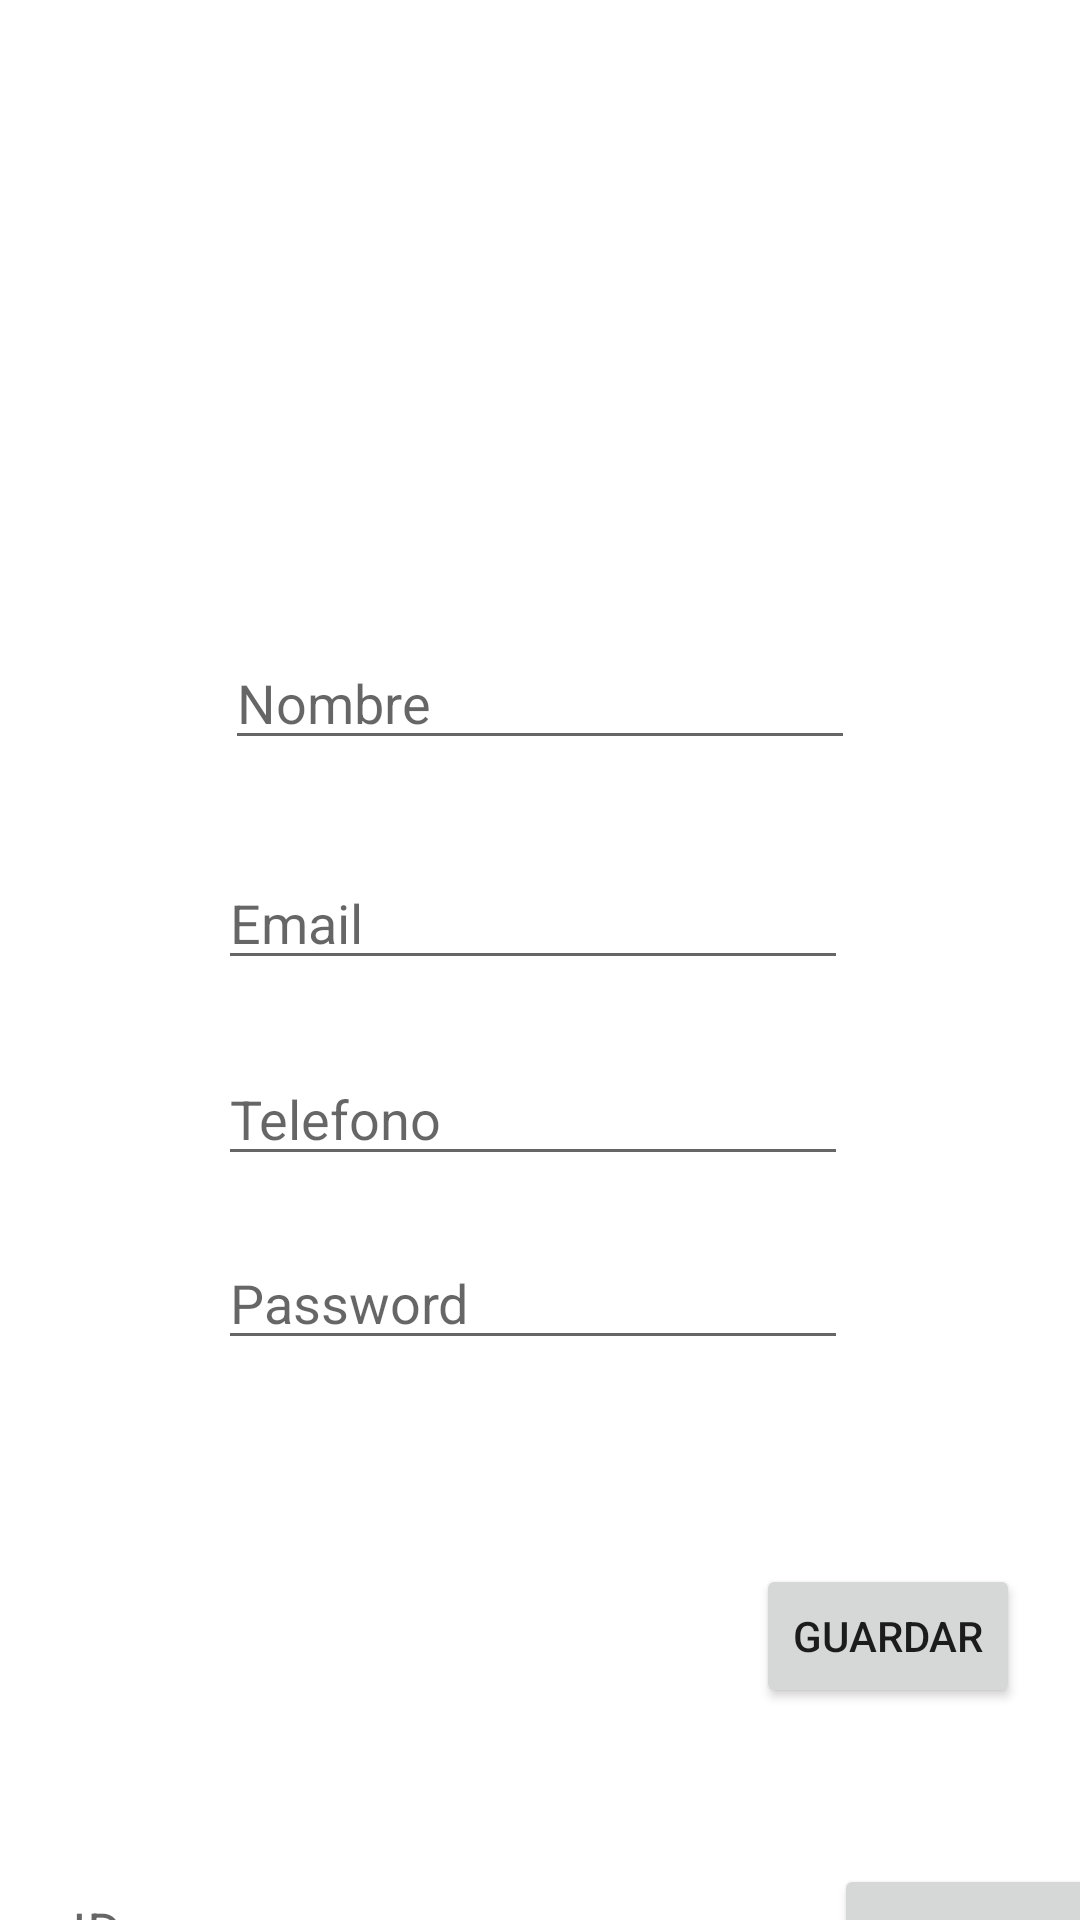

Here is an Android app screen rendered from its layout file. Give the layout XML and the strings, colors and styles it references.
<!-- AndroidManifest.xml: application theme Theme.AndroidMysql -->
<!-- res/layout/activity_main.xml -->
<?xml version="1.0" encoding="utf-8"?>
<androidx.constraintlayout.widget.ConstraintLayout xmlns:android="http://schemas.android.com/apk/res/android"
    xmlns:app="http://schemas.android.com/apk/res-auto"
    xmlns:tools="http://schemas.android.com/tools"
    android:layout_width="match_parent"
    android:layout_height="match_parent"
    tools:context=".MainActivity">

    <EditText
        android:id="@+id/txtNombre"
        android:layout_width="wrap_content"
        android:layout_height="wrap_content"
        android:layout_marginTop="12dp"
        android:ems="10"
        android:hint="Nombre"
        android:inputType="textPersonName"
        app:layout_constraintEnd_toEndOf="parent"
        app:layout_constraintStart_toStartOf="parent"
        app:layout_constraintTop_toBottomOf="@+id/tbUsuarios" />

    <EditText
        android:id="@+id/txtId"
        android:layout_width="wrap_content"
        android:layout_height="wrap_content"
        android:layout_marginStart="20dp"
        android:layout_marginLeft="20dp"
        android:layout_marginTop="52dp"
        android:ems="10"
        android:hint="ID"
        android:inputType="number"
        app:layout_constraintStart_toStartOf="parent"
        app:layout_constraintTop_toBottomOf="@+id/btnInsertar" />

    <Button
        android:id="@+id/btnVer"
        android:layout_width="wrap_content"
        android:layout_height="wrap_content"
        android:layout_marginStart="48dp"
        android:layout_marginLeft="48dp"
        android:layout_marginTop="52dp"
        android:onClick="cickVer"
        android:text="Ver"
        app:layout_constraintStart_toEndOf="@+id/txtId"
        app:layout_constraintTop_toBottomOf="@+id/btnInsertar" />

    <EditText
        android:id="@+id/txtTelefono"
        android:layout_width="wrap_content"
        android:layout_height="wrap_content"
        android:layout_marginTop="24dp"
        android:ems="10"
        android:hint="Telefono"
        android:inputType="phone"
        app:layout_constraintEnd_toEndOf="parent"
        app:layout_constraintHorizontal_bias="0.484"
        app:layout_constraintStart_toStartOf="parent"
        app:layout_constraintTop_toBottomOf="@+id/txtEmail" />

    <EditText
        android:id="@+id/txtPass"
        android:layout_width="wrap_content"
        android:layout_height="wrap_content"
        android:layout_marginTop="20dp"
        android:ems="10"
        android:hint="Password"
        android:inputType="textPassword"
        app:layout_constraintEnd_toEndOf="parent"
        app:layout_constraintHorizontal_bias="0.484"
        app:layout_constraintStart_toStartOf="parent"
        app:layout_constraintTop_toBottomOf="@+id/txtTelefono" />

    <Button
        android:id="@+id/btnInsertar"
        android:layout_width="wrap_content"
        android:layout_height="wrap_content"
        android:layout_marginTop="68dp"
        android:layout_marginEnd="20dp"
        android:layout_marginRight="20dp"
        android:onClick="clickBtnInsertar"
        android:text="Guardar"
        app:layout_constraintEnd_toEndOf="parent"
        app:layout_constraintTop_toBottomOf="@+id/txtPass" />

    <EditText
        android:id="@+id/txtEmail"
        android:layout_width="wrap_content"
        android:layout_height="wrap_content"
        android:layout_marginTop="32dp"
        android:ems="10"
        android:hint="Email"
        android:inputType="textEmailAddress"
        app:layout_constraintEnd_toEndOf="parent"
        app:layout_constraintHorizontal_bias="0.484"
        app:layout_constraintStart_toStartOf="parent"
        app:layout_constraintTop_toBottomOf="@+id/txtNombre" />

    <TableLayout
        android:id="@+id/tbUsuarios"
        android:layout_width="361dp"
        android:layout_height="200dp"
        app:layout_constraintEnd_toEndOf="parent"
        app:layout_constraintStart_toStartOf="parent"
        app:layout_constraintTop_toTopOf="parent">

        <TableRow
            android:layout_width="match_parent"
            android:layout_height="match_parent" />

        <TableRow
            android:layout_width="match_parent"
            android:layout_height="match_parent" />

        <TableRow
            android:layout_width="match_parent"
            android:layout_height="match_parent" />

        <TableRow
            android:layout_width="match_parent"
            android:layout_height="match_parent" />
    </TableLayout>

</androidx.constraintlayout.widget.ConstraintLayout>
<!-- resources referenced by this layout -->
<resources>
  <style name="Theme.AndroidMysql" parent="Theme.MaterialComponents.DayNight.DarkActionBar">
          
          <item name="colorPrimary">@color/purple_500</item>
          <item name="colorPrimaryVariant">@color/purple_700</item>
          <item name="colorOnPrimary">@color/white</item>
          
          <item name="colorSecondary">@color/teal_200</item>
          <item name="colorSecondaryVariant">@color/teal_700</item>
          <item name="colorOnSecondary">@color/black</item>
          
          <item name="android:statusBarColor" tools:targetApi="l">?attr/colorPrimaryVariant</item>
          
      </style>
  <!-- not gathered from this repository: default colours our renderer supplied (Android Studio template values) -->
  <color name="purple_500">#FF6200EE</color>
  <color name="purple_700">#FF3700B3</color>
  <color name="teal_200">#FF03DAC5</color>
  <color name="teal_700">#FF018786</color>
  <color name="black">#FF000000</color>
  <color name="white">#FFFFFFFF</color>
</resources>
